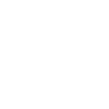
t = 0.00 s
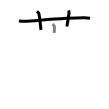
t = 3.50 s
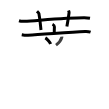
t = 6.75 s
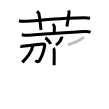
t = 10.25 s
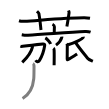
t = 13.50 s
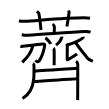
t = 17.00 s

The animated SVG that drew these frames (rendered in a browser with its animation timeline set to each time). Animation: 17 SMIL elements (animate=17); one cycle of 17.00 s.

<svg width="109px" height="109px" viewBox="0 0 px 109px" xmlns="http://www.w3.org/2000/svg" xmlns:xlink="http://www.w3.org/1999/xlink" xml:space="preserve" version="1.1"  baseProfile="full">
<path d="M19,20.77c1.69,0.53,3.67,0.63,5.36,0.53c15.58-0.96,41.75-3.46,59.71-3.53c2.83-0.01,4.52,0.25,5.93,0.51" style="fill:none;stroke:black;stroke-width:3;opacity:0">
  <animate attributeType="CSS" attributeName="opacity" from="0" to="1" begin="0s" dur="1s" repeatCount="Indefinite" fill="freeze" />
</path>
<path d="M37,11.25c1.33,1.19,1.76,1.56,1.9,2.29C40.24,20.42,40.62,27.5,41,30" style="fill:none;stroke:black;stroke-width:3;opacity:0">
  <animate attributeType="CSS" attributeName="opacity" from="0" to="1" begin="1s" dur="1s" repeatCount="Indefinite" fill="freeze" />
</path>
<path d="M68.5,10.5c0.33,0.78,0.72,1.35,0.57,2.31c-0.83,5.61-1.18,8.41-2.19,13.69" style="fill:none;stroke:black;stroke-width:3;opacity:0">
  <animate attributeType="CSS" attributeName="opacity" from="0" to="1" begin="2s" dur="1s" repeatCount="Indefinite" fill="freeze" />
</path>
<path d="M52.45,24.25c0.74,0.36,1.95,1.75,1.95,2.47c0,2.64-0.23,3.85-0.1,6.08" style="fill:none;stroke:black;stroke-width:3;opacity:0">
  <animate attributeType="CSS" attributeName="opacity" from="0" to="1" begin="3s" dur="1s" repeatCount="Indefinite" fill="freeze" />
</path>
<path d="M21.75,34.75c2.06,0.37,3.87,0.63,6.25,0.51c14.49-0.72,40.65-2.96,57.11-3.71c2.42-0.11,3.66,0.04,5.47,0.65" style="fill:none;stroke:black;stroke-width:3;opacity:0">
  <animate attributeType="CSS" attributeName="opacity" from="0" to="1" begin="4s" dur="1s" repeatCount="Indefinite" fill="freeze" />
</path>
<path d="M45.31,37.91c1.85,1.07,4.78,4.42,5.24,6.09" style="fill:none;stroke:black;stroke-width:3;opacity:0">
  <animate attributeType="CSS" attributeName="opacity" from="0" to="1" begin="5s" dur="1s" repeatCount="Indefinite" fill="freeze" />
</path>
<path d="M61.81,36.68c0.02,0.2,0.04,0.52-0.03,0.8c-0.4,1.69-2.67,5.41-5.78,7.68" style="fill:none;stroke:black;stroke-width:3;opacity:0">
  <animate attributeType="CSS" attributeName="opacity" from="0" to="1" begin="6s" dur="1s" repeatCount="Indefinite" fill="freeze" />
</path>
<path d="M53.36,48.27c0.43,0.36,0.74,0.79,0.77,2c0.18,5.79-0.01,13-0.01,14.98" style="fill:none;stroke:black;stroke-width:3;opacity:0">
  <animate attributeType="CSS" attributeName="opacity" from="0" to="1" begin="7s" dur="1s" repeatCount="Indefinite" fill="freeze" />
</path>
<path d="M20.38,46.19c0.57,0.21,1.79,0.18,2.29,0.11c4.08-0.58,17.98-2.12,20.24-2.34c1.47-0.14,1.95,0.63,1.8,1.6c-0.85,5.38-2.61,10.71-5.19,14.8c-1.35,2.14-2.93,1.46-3.92-0.21" style="fill:none;stroke:black;stroke-width:3;opacity:0">
  <animate attributeType="CSS" attributeName="opacity" from="0" to="1" begin="8s" dur="1s" repeatCount="Indefinite" fill="freeze" />
</path>
<path d="M32.41,45.75c0.03,0.39,0.07,1.01-0.06,1.57c-0.95,4.15-4.98,10.02-10.11,15.07" style="fill:none;stroke:black;stroke-width:3;opacity:0">
  <animate attributeType="CSS" attributeName="opacity" from="0" to="1" begin="9s" dur="1s" repeatCount="Indefinite" fill="freeze" />
</path>
<path d="M83.23,36.72c0.04,0.18,0.09,0.47-0.08,0.72c-0.98,1.52-7.45,5.26-15.1,7.31" style="fill:none;stroke:black;stroke-width:3;opacity:0">
  <animate attributeType="CSS" attributeName="opacity" from="0" to="1" begin="10s" dur="1s" repeatCount="Indefinite" fill="freeze" />
</path>
<path d="M66.62,43.62c0.38,0.52,0.67,1.22,0.67,2c0,0.78-0.1,11.8-0.1,13.02c0,1.22,0.1,1.57,1.35,0.7c1.25-0.87,7.83-4.75,8.6-5.27" style="fill:none;stroke:black;stroke-width:3;opacity:0">
  <animate attributeType="CSS" attributeName="opacity" from="0" to="1" begin="11s" dur="1s" repeatCount="Indefinite" fill="freeze" />
</path>
<path d="M75.48,42.42c3.02,4.83,8.27,11.08,12.35,16.09c1.14,1.4,3.28,1.95,5.08,2.64" style="fill:none;stroke:black;stroke-width:3;opacity:0">
  <animate attributeType="CSS" attributeName="opacity" from="0" to="1" begin="12s" dur="1s" repeatCount="Indefinite" fill="freeze" />
</path>
<path d="M32.85,63.65c0.86,0.48,1.17,1.69,1.17,2.21c0,2.8-0.16,11.82-0.26,12.9c-0.56,6.18-2.74,14.57-11.2,19.8" style="fill:none;stroke:black;stroke-width:3;opacity:0">
  <animate attributeType="CSS" attributeName="opacity" from="0" to="1" begin="13s" dur="1s" repeatCount="Indefinite" fill="freeze" />
</path>
<path d="M34.53,71.26c4.68-0.48,39.68-2.62,42.99-2.83" style="fill:none;stroke:black;stroke-width:3;opacity:0">
  <animate attributeType="CSS" attributeName="opacity" from="0" to="1" begin="14s" dur="1s" repeatCount="Indefinite" fill="freeze" />
</path>
<path d="M33.57,81.43c4.22-0.11,38.27-2.54,43.9-2.71" style="fill:none;stroke:black;stroke-width:3;opacity:0">
  <animate attributeType="CSS" attributeName="opacity" from="0" to="1" begin="15s" dur="1s" repeatCount="Indefinite" fill="freeze" />
</path>
<path d="M76.08,61.33c0.64,0.47,1.68,2.26,1.68,3.18c0,3.66-0.02,33-0.09,35.62" style="fill:none;stroke:black;stroke-width:3;opacity:0">
  <animate attributeType="CSS" attributeName="opacity" from="0" to="1" begin="16s" dur="1s" repeatCount="Indefinite" fill="freeze" />
</path>
</svg>
